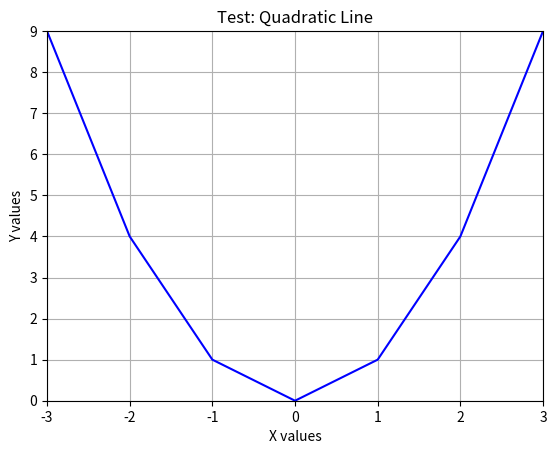

Write Python code to recreate this figure.
import matplotlib.pyplot as plt #import matplotlib library

x=[-3,-2,-1,0,1,2,3]    #X values
y=[9,4,1,0,1,4,9]       #Y values

plt.plot(x,y, 'b-')     #instruction to create the plot with x, v and a blue line
plt.grid(True)          #show a grid on the plot
plt.axis([-3,3,0,9])    #set axis limits in the form: x0,x1,y0,y1
plt.title('Test: Quadratic Line') #title of the plot
plt.xlabel('X values')  #label for the X values
plt.ylabel('Y values')  #label for the Y vlaues
plt.show()              #command to show the plot
